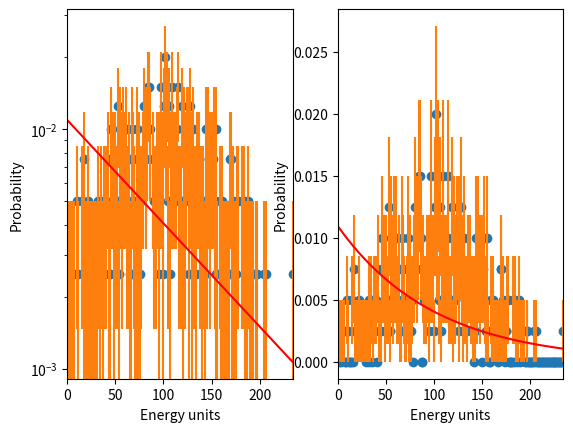

Recreate this plot in Python. (Note: this script raises an exception after producing the figure.)
import random as rnd
import matplotlib.pyplot as plt, numpy as np
from numpy import linspace,array,arange, log,exp,sin,cos,sqrt, pi, zeros, ones, arctan
from matplotlib.pyplot import plot,xlabel,ylabel,legend,show, figure, subplot

        
def exchange(solid, N, L):               # iterate L times
    for i in range(L):
        take = rnd.randint(0, N-1) # random pair
        give = rnd.randint(0, N-1) 
        while solid[take] == 0:     # find a nonzero-energy cell
            take = rnd.randint(0, N-1)

        solid[take] -= 1            # exchange energy
        solid[give] += 1
    return solid

def sample(solid, N):                       # sample energy distribution
    qmax = int(np.max(solid))
    pn = zeros(qmax+1)
    for q in range(qmax+1):
        pn[q] = np.count_nonzero(solid==q)/float(N)
        
    # for q in solid:
    #     pn[int(q] = pn[q]+1/N
        
    error = np.sqrt(pn/N)                 # statistical error
    return qmax, pn, error


# set up solid
qavg = 100                              # avg  units of energy per oscillator
N = 400
L = N*1000

# Create a list containing the N values of energy, initially qavg
solid = qavg*ones(N)


# Simulate
Nint = 100
exchange(solid, N, L)         # thermalize, 100 interactions per oscillator 
qmax, pn, error = sample(solid, N)

# analytic Boltzmann dist, qavg = 1/(exp(1/kT)-1), 1/kT=ln(1+1/qavg)
kT = 1/np.log(1+1./qavg)

En = np.arange(qmax+1)

#C = np.max(pn)
C = 1/np.sum(exp(-En/kT))
pn_th = C*exp(-En/kT)

# Plot result
fig = plt.figure()

ax1 = subplot(1,2,1)
ax1.plot(En, pn, 'o')
ax1.errorbar(En, pn, error, ls='')
ax1.plot(En, pn_th, '-r')    #  theoretical result   
 
ax1.set_xlim(0,qmax)
ax1.set_xlabel('Energy units')
ax1.set_ylabel('Probability')
ax1.semilogy()        # semilog scale    

ax2 = subplot(1,2,2)
ax2.plot(En, pn, 'o')
ax2.errorbar(En, pn, error, ls='')
ax2.plot(En, pn_th, '-r')    #  theoretical result   
 
ax2.set_xlim(0,qmax)
ax2.set_xlabel('Energy units')
ax2.set_ylabel('Probability')

tight_layout()
